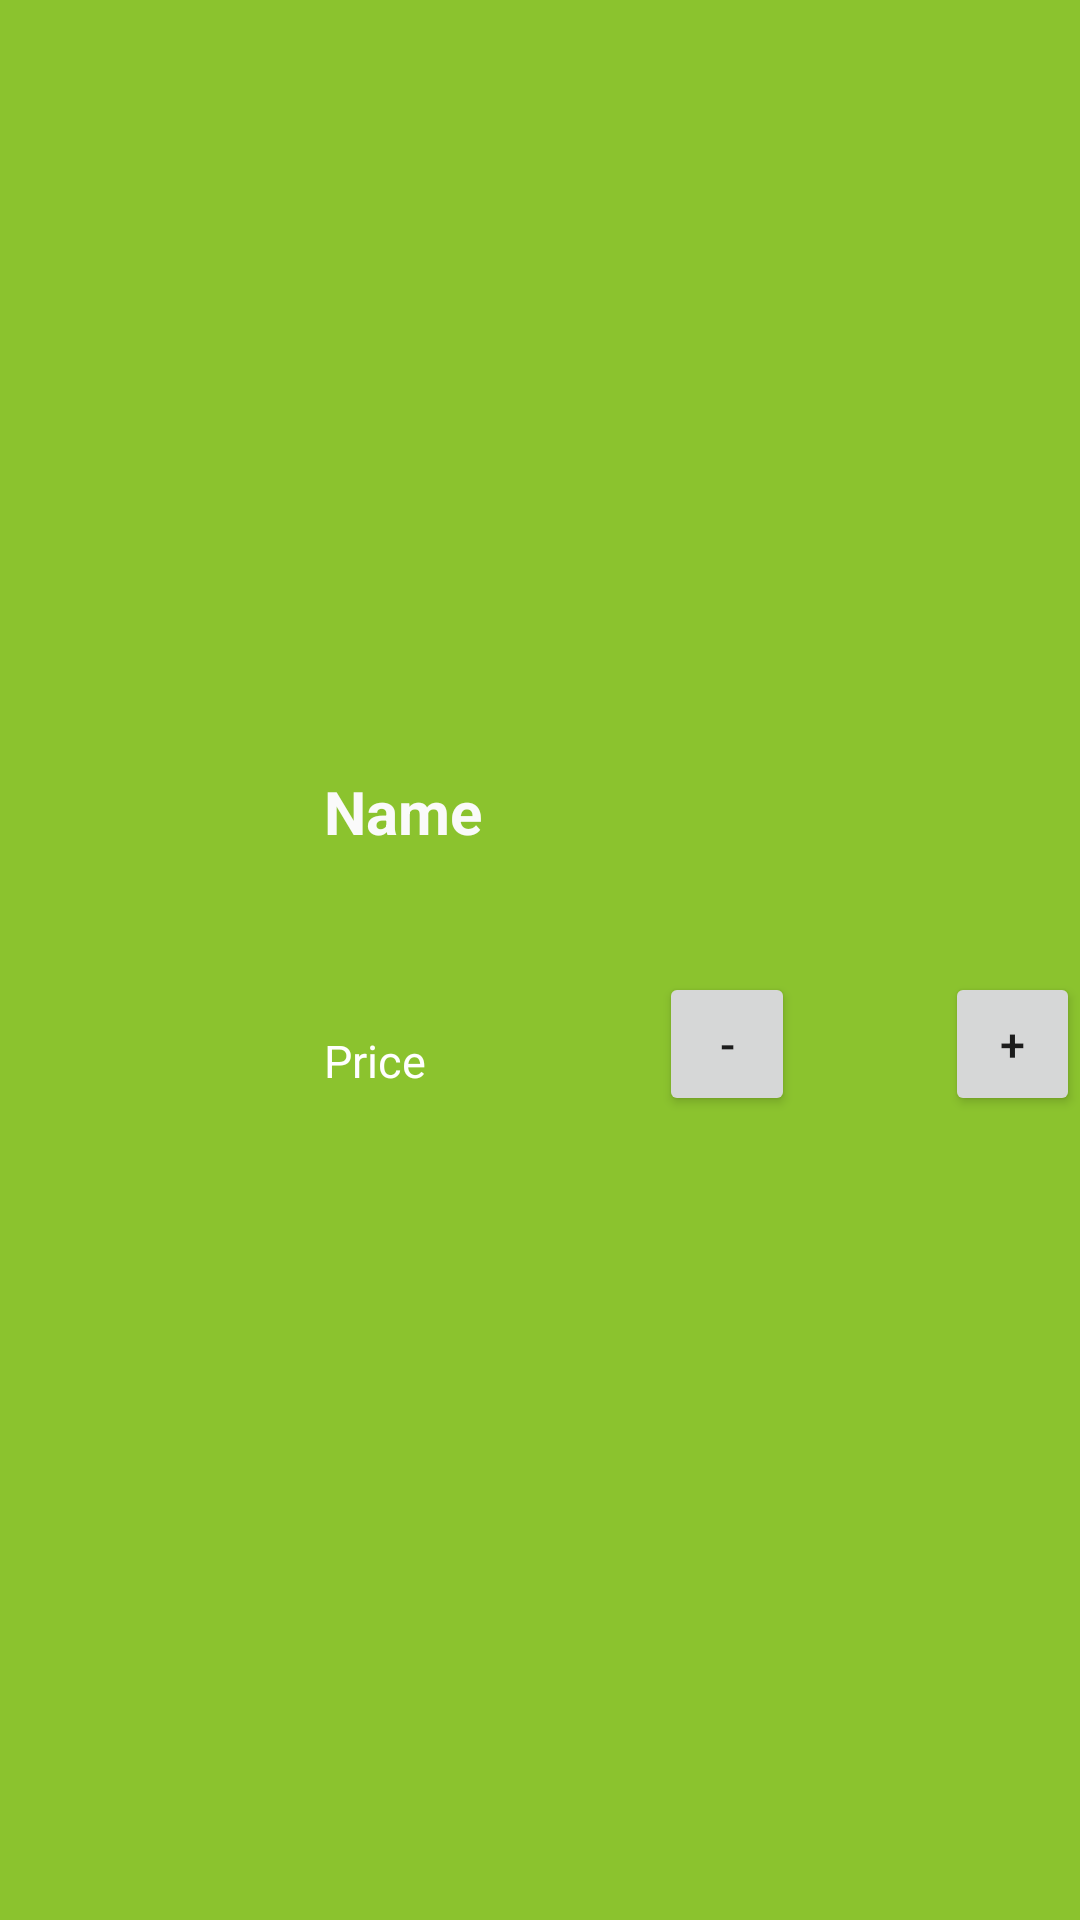

This screen was rendered from an Android layout file. Write that file and the resources it references.
<!-- AndroidManifest.xml: application theme Theme.FruitManagement -->
<!-- res/layout/cart_item.xml -->
<?xml version="1.0" encoding="utf-8"?>

<LinearLayout xmlns:android="http://schemas.android.com/apk/res/android"
    android:layout_width="match_parent"
    android:layout_height="wrap_content"
    android:background="#8BC32E"
    android:orientation="horizontal">

    <ImageView
        android:id="@+id/imgCartItemView"
        android:layout_width="match_parent"
        android:layout_height="match_parent"
        android:layout_margin="5dp"
        android:layout_weight="0.7" />

    <LinearLayout
        android:layout_width="match_parent"
        android:layout_height="wrap_content"
        android:layout_gravity="center"
        android:layout_weight="0.3"
        android:orientation="vertical">

        <TextView
            android:id="@+id/txtCartItemName"
            android:layout_width="wrap_content"
            android:layout_height="wrap_content"
            android:layout_marginBottom="40dp"
            android:text="Name"
            android:textColor="#FAFAFA"
            android:textSize="20dp"
            android:textStyle="bold" />

        <LinearLayout
            android:layout_width="match_parent"
            android:layout_height="wrap_content"
            android:layout_gravity="center"
            android:orientation="horizontal">

            <TextView
                android:id="@+id/txtCartItemPrice"
                android:layout_width="240dp"
                android:layout_height="match_parent"
                android:layout_weight="0.6"
                android:gravity="center_vertical"
                android:text="Price"
                android:textColor="#FFFFFF"
                android:textSize="15dp" />

            <Space
                android:layout_width="5dp"
                android:layout_height="0dp" />

            <LinearLayout
                android:layout_width="match_parent"
                android:layout_height="59dp"
                android:layout_gravity="center"
                android:layout_weight="0.5"
                android:gravity="right"
                android:orientation="horizontal">

                <Button
                    android:id="@+id/btnDecreaseCart"
                    android:layout_width="wrap_content"
                    android:layout_height="wrap_content"
                    android:layout_weight="0.1"
                    android:gravity="center"
                    android:text="-"
                    android:textSize="15dp" />

                <TextView
                    android:id="@+id/txtCartItemQty"
                    android:layout_width="wrap_content"
                    android:layout_height="40dp"
                    android:layout_marginHorizontal="5dp"
                    android:gravity="center"
                    android:paddingHorizontal="20dp"
                    android:textColor="#FFFFFF"
                    android:textSize="15dp" />

                <Button
                    android:id="@+id/btnIncreaseCart"
                    android:layout_width="wrap_content"
                    android:layout_height="wrap_content"
                    android:layout_weight="0.1"
                    android:gravity="center"
                    android:text="+"
                    android:textSize="15dp" />
            </LinearLayout>
        </LinearLayout>
    </LinearLayout>
</LinearLayout>
<!-- resources referenced by this layout -->
<resources>
  <style name="Theme.FruitManagement" parent="Theme.MaterialComponents.DayNight.DarkActionBar">
          
          <item name="colorPrimary">#259A05</item>
          <item name="colorPrimaryVariant">#38E86A</item>
          <item name="colorOnPrimary">@color/white</item>
          
          <item name="colorSecondary">@color/teal_200</item>
          <item name="colorSecondaryVariant">@color/teal_700</item>
          <item name="colorOnSecondary">@color/black</item>
          
          <item name="android:statusBarColor">#83E84D</item>
          
      </style>
  <!-- not gathered from this repository: default colours our renderer supplied (Android Studio template values) -->
  <color name="teal_200">#FF03DAC5</color>
  <color name="teal_700">#FF018786</color>
  <color name="black">#FF000000</color>
  <color name="white">#FFFFFFFF</color>
</resources>
